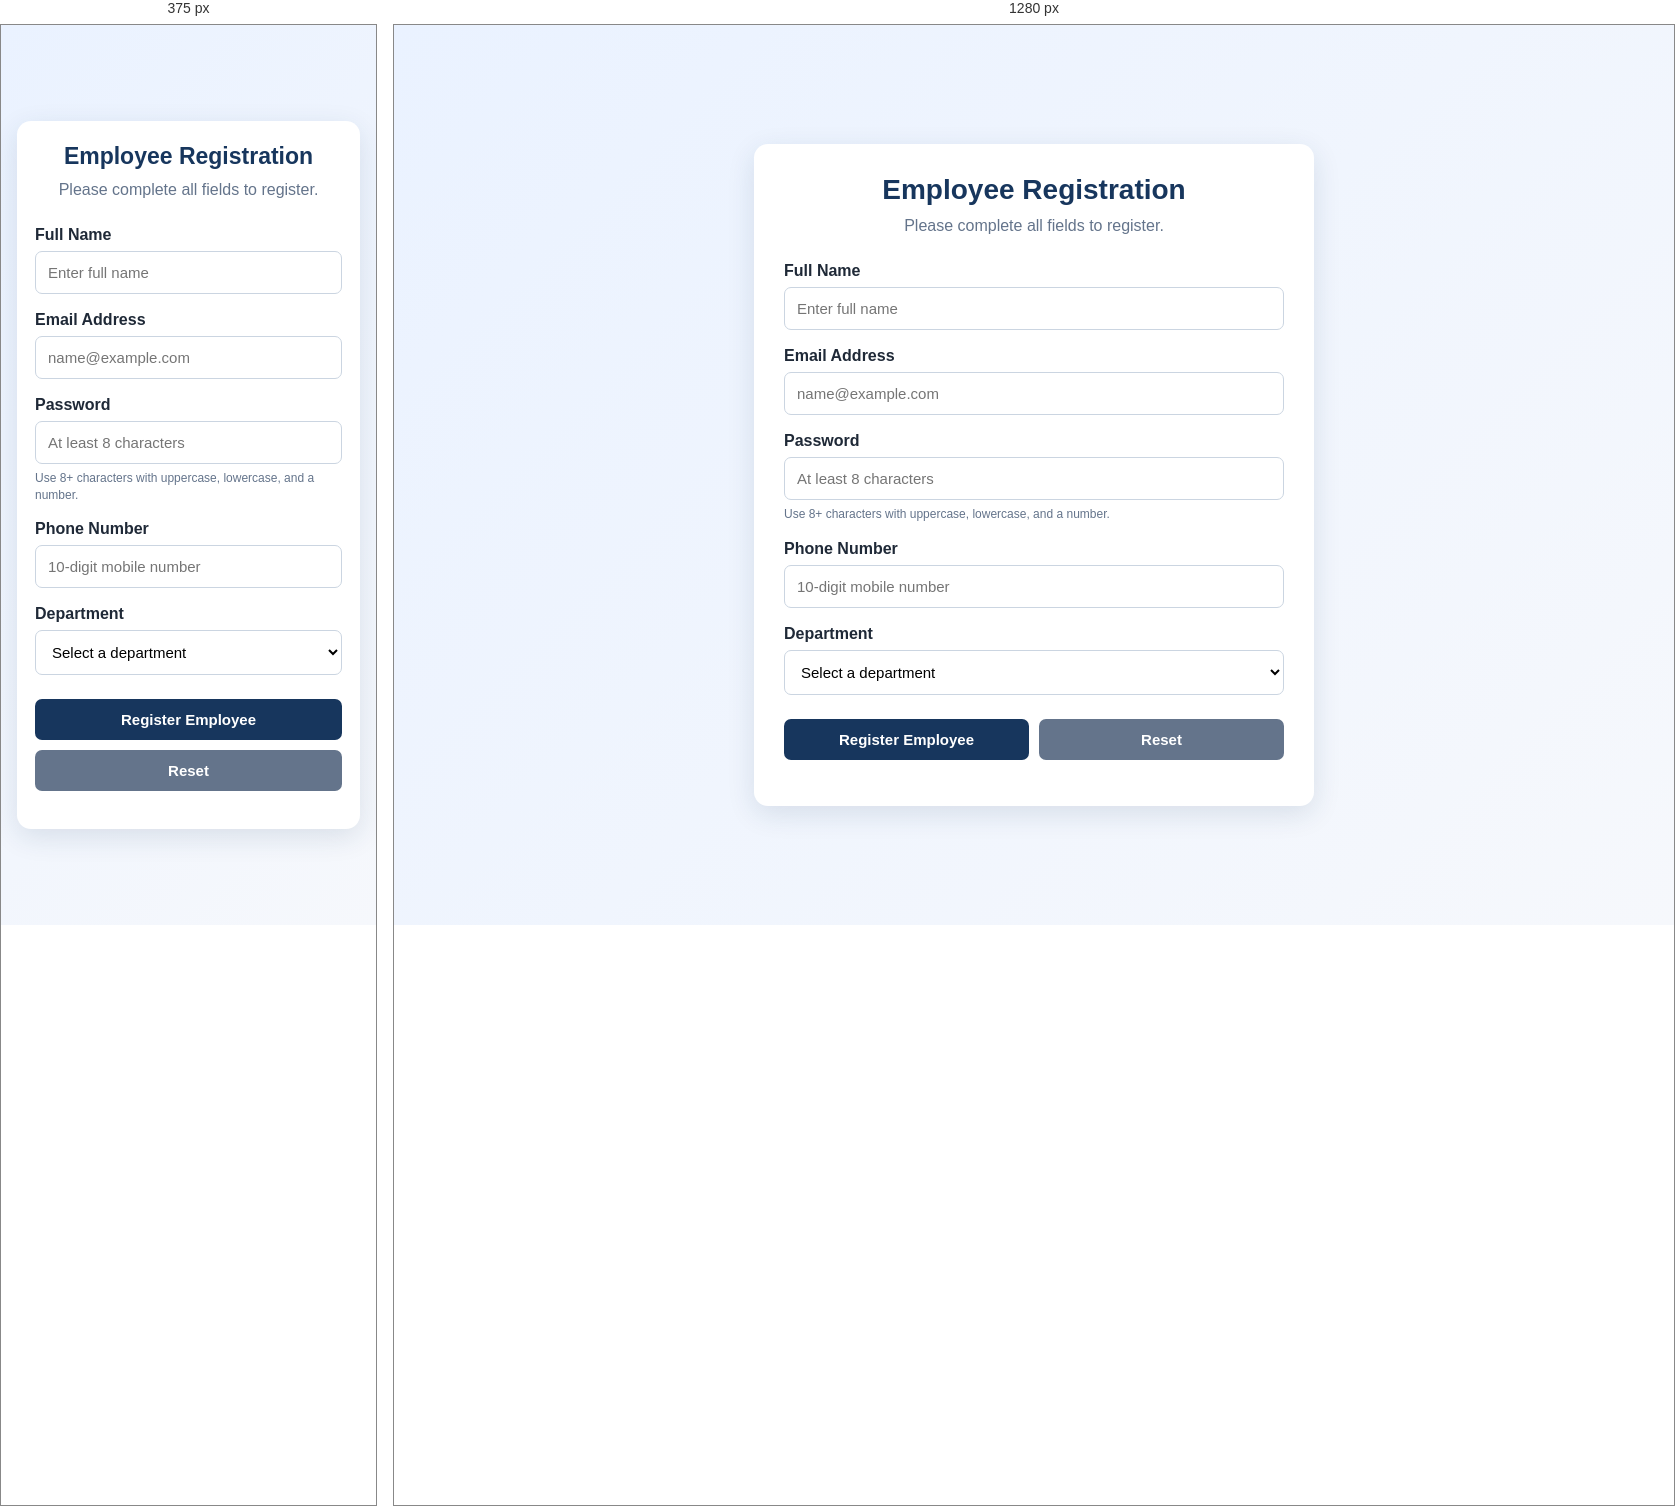
Rendered at 375 px and 1280 px, left to right.

<!-- file: index.html -->
<!DOCTYPE html>
<html lang="en">
<head>
    <meta charset="UTF-8">
    <meta name="viewport" content="width=device-width, initial-scale=1.0">
    <title>Employee Registration Form</title>
    <link rel="stylesheet" href="style.css">
    <script src="script.js" defer></script>
</head>
<body>
    <main class="page">
        <section class="form-card">
            <div class="heading">
                <h1>Employee Registration</h1>
                <p>Please complete all fields to register.</p>
            </div>

            <form id="employeeForm" novalidate>
                <div class="field">
                    <label for="employeeName">Full Name</label>
                    <input type="text" id="employeeName"
                           placeholder="Enter full name" required>
                    <small class="error" id="nameError"></small>
                </div>

                <div class="field">
                    <label for="email">Email Address</label>
                    <input type="email" id="email"
                           placeholder="name@example.com" required>
                    <small class="error" id="emailError"></small>
                </div>

                <div class="field">
                    <label for="password">Password</label>
                    <input type="password" id="password"
                           placeholder="At least 8 characters" required>
                    <small class="hint">Use 8+ characters with uppercase, lowercase, and a number.</small>
                    <small class="error" id="passwordError"></small>
                </div>

                <div class="field">
                    <label for="phone">Phone Number</label>
                    <input type="tel" id="phone"
                           placeholder="10-digit mobile number"
                           inputmode="numeric" required>
                    <small class="error" id="phoneError"></small>
                </div>

                <div class="field">
                    <label for="department">Department</label>
                    <select id="department" required>
                        <option value="">Select a department</option>
                        <option value="Human Resources">Human Resources</option>
                        <option value="IT">Information Technology</option>
                        <option value="Finance">Finance</option>
                        <option value="Marketing">Marketing</option>
                        <option value="Sales">Sales</option>
                        <option value="Operations">Operations</option>
                    </select>
                    <small class="error" id="departmentError"></small>
                </div>

                <div class="buttons">
                    <button type="submit">Register Employee</button>
                    <button type="reset" class="reset-button">Reset</button>
                </div>

                <p id="formMessage" role="status" aria-live="polite"></p>
            </form>
        </section>
    </main>
</body>
</html>


/* @media block from style.css */
@media (max-width: 480px) {
    .form-card {
        padding: 22px 18px;
    }

    .heading h1 {
        font-size: 23px;
    }

    .buttons {
        flex-direction: column;
    }
}